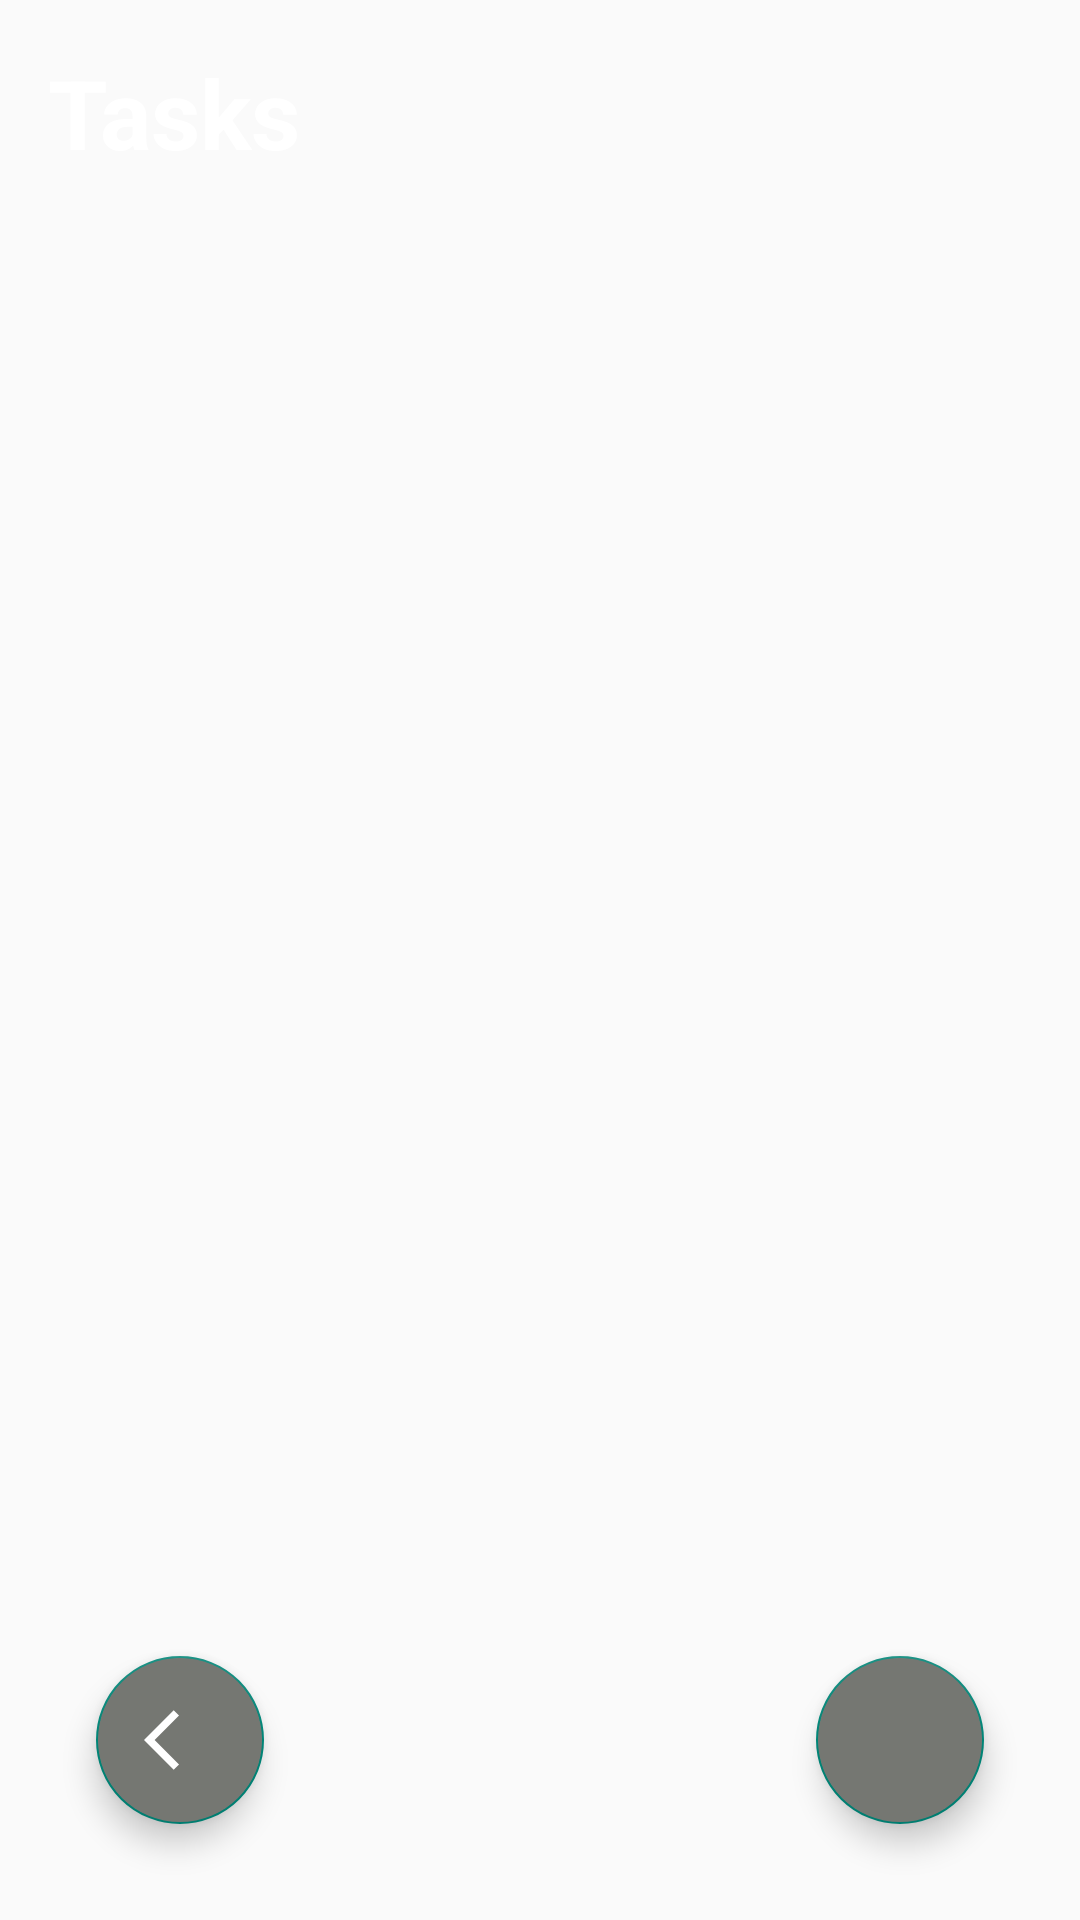

Layout XML and referenced resources for this Android screen:
<!-- AndroidManifest.xml: application theme Theme.StuGenda -->
<!-- res/layout/activity_todo.xml -->
<?xml version="1.0" encoding="utf-8"?>
<RelativeLayout xmlns:android="http://schemas.android.com/apk/res/android"
    xmlns:app="http://schemas.android.com/apk/res-auto"
    xmlns:tools="http://schemas.android.com/tools"
    android:layout_width="match_parent"
    android:layout_height="match_parent"
    android:orientation="vertical"
    android:background="@drawable/a">

        <TextView
            android:id="@+id/tasksText"

            android:layout_width="wrap_content"
            android:layout_height="wrap_content"
            android:textStyle="bold"
            android:textColor="@color/colorPrimary"
            android:layout_marginStart="16dp"
            android:layout_marginBottom="16dp"
            android:layout_marginTop="16dp"
            android:textSize="32sp"
            android:text="@string/tasks" />

        <androidx.recyclerview.widget.RecyclerView
            android:id="@+id/tasksRecyclerView"
            android:layout_width="match_parent"
            android:layout_height="wrap_content"
            android:layout_below="@id/tasksText"
            app:layoutManager="androidx.recyclerview.widget.LinearLayoutManager"
            android:nestedScrollingEnabled="true"
            tools:targetApi="lollipop" />


    <com.google.android.material.floatingactionbutton.FloatingActionButton
        android:id="@+id/fab"
        android:layout_width="wrap_content"
        android:layout_height="wrap_content"
        android:layout_alignParentBottom="true"
        android:layout_alignParentEnd="true"
        android:layout_margin="32dp"
        android:backgroundTint="#757772"
        android:src="@drawable/ic_baseline_add_24" />


    <com.google.android.material.floatingactionbutton.FloatingActionButton
        android:layout_width="wrap_content"
        android:layout_height="wrap_content"
        android:layout_alignParentBottom="true"
        android:layout_alignParentLeft="true"
        android:layout_margin="32dp"
        android:onClick="backbtn"
        android:src="@drawable/ic_baseline_arrow_back_ios_24"
        android:backgroundTint="#757772"/>





</RelativeLayout>
<!-- resources referenced by this layout -->
<resources>
  <color name="colorPrimary">#FFFFFF</color>
  <!-- drawable ic_baseline_arrow_back_ios_24 (drawable) -->
  <vector xmlns:android="http://schemas.android.com/apk/res/android"
      android:width="32dp"
      android:height="32dp"
      android:viewportWidth="24"
      android:viewportHeight="24">
    <path
        android:fillColor="@android:color/white"
        android:pathData="M11.67,3.87L9.9,2.1 0,12l9.9,9.9 1.77,-1.77L3.54,12z"/>
  </vector>
  <string name="tasks">Tasks</string>
  <style name="Theme.StuGenda" parent="Theme.AppCompat.DayNight.NoActionBar">
          
          <item name="colorPrimary">@color/purple_500</item>
          <item name="colorPrimaryVariant">@color/purple_700</item>
          <item name="colorOnPrimary">@color/white</item>
          
          <item name="colorSecondary">@color/teal_200</item>
          <item name="colorSecondaryVariant">@color/teal_700</item>
          <item name="colorOnSecondary">@color/black</item>
          
          <item name="android:statusBarColor" tools:targetApi="l">@android:color/transparent</item>
          
      </style>
  <color name="purple_500">#FF6200EE</color>
  <color name="purple_700">#FF3700B3</color>
  <color name="white">#FFFFFFFF</color>
  <color name="teal_200">#FF03DAC5</color>
  <color name="teal_700">#FF018786</color>
  <color name="black">#FF000000</color>
</resources>
